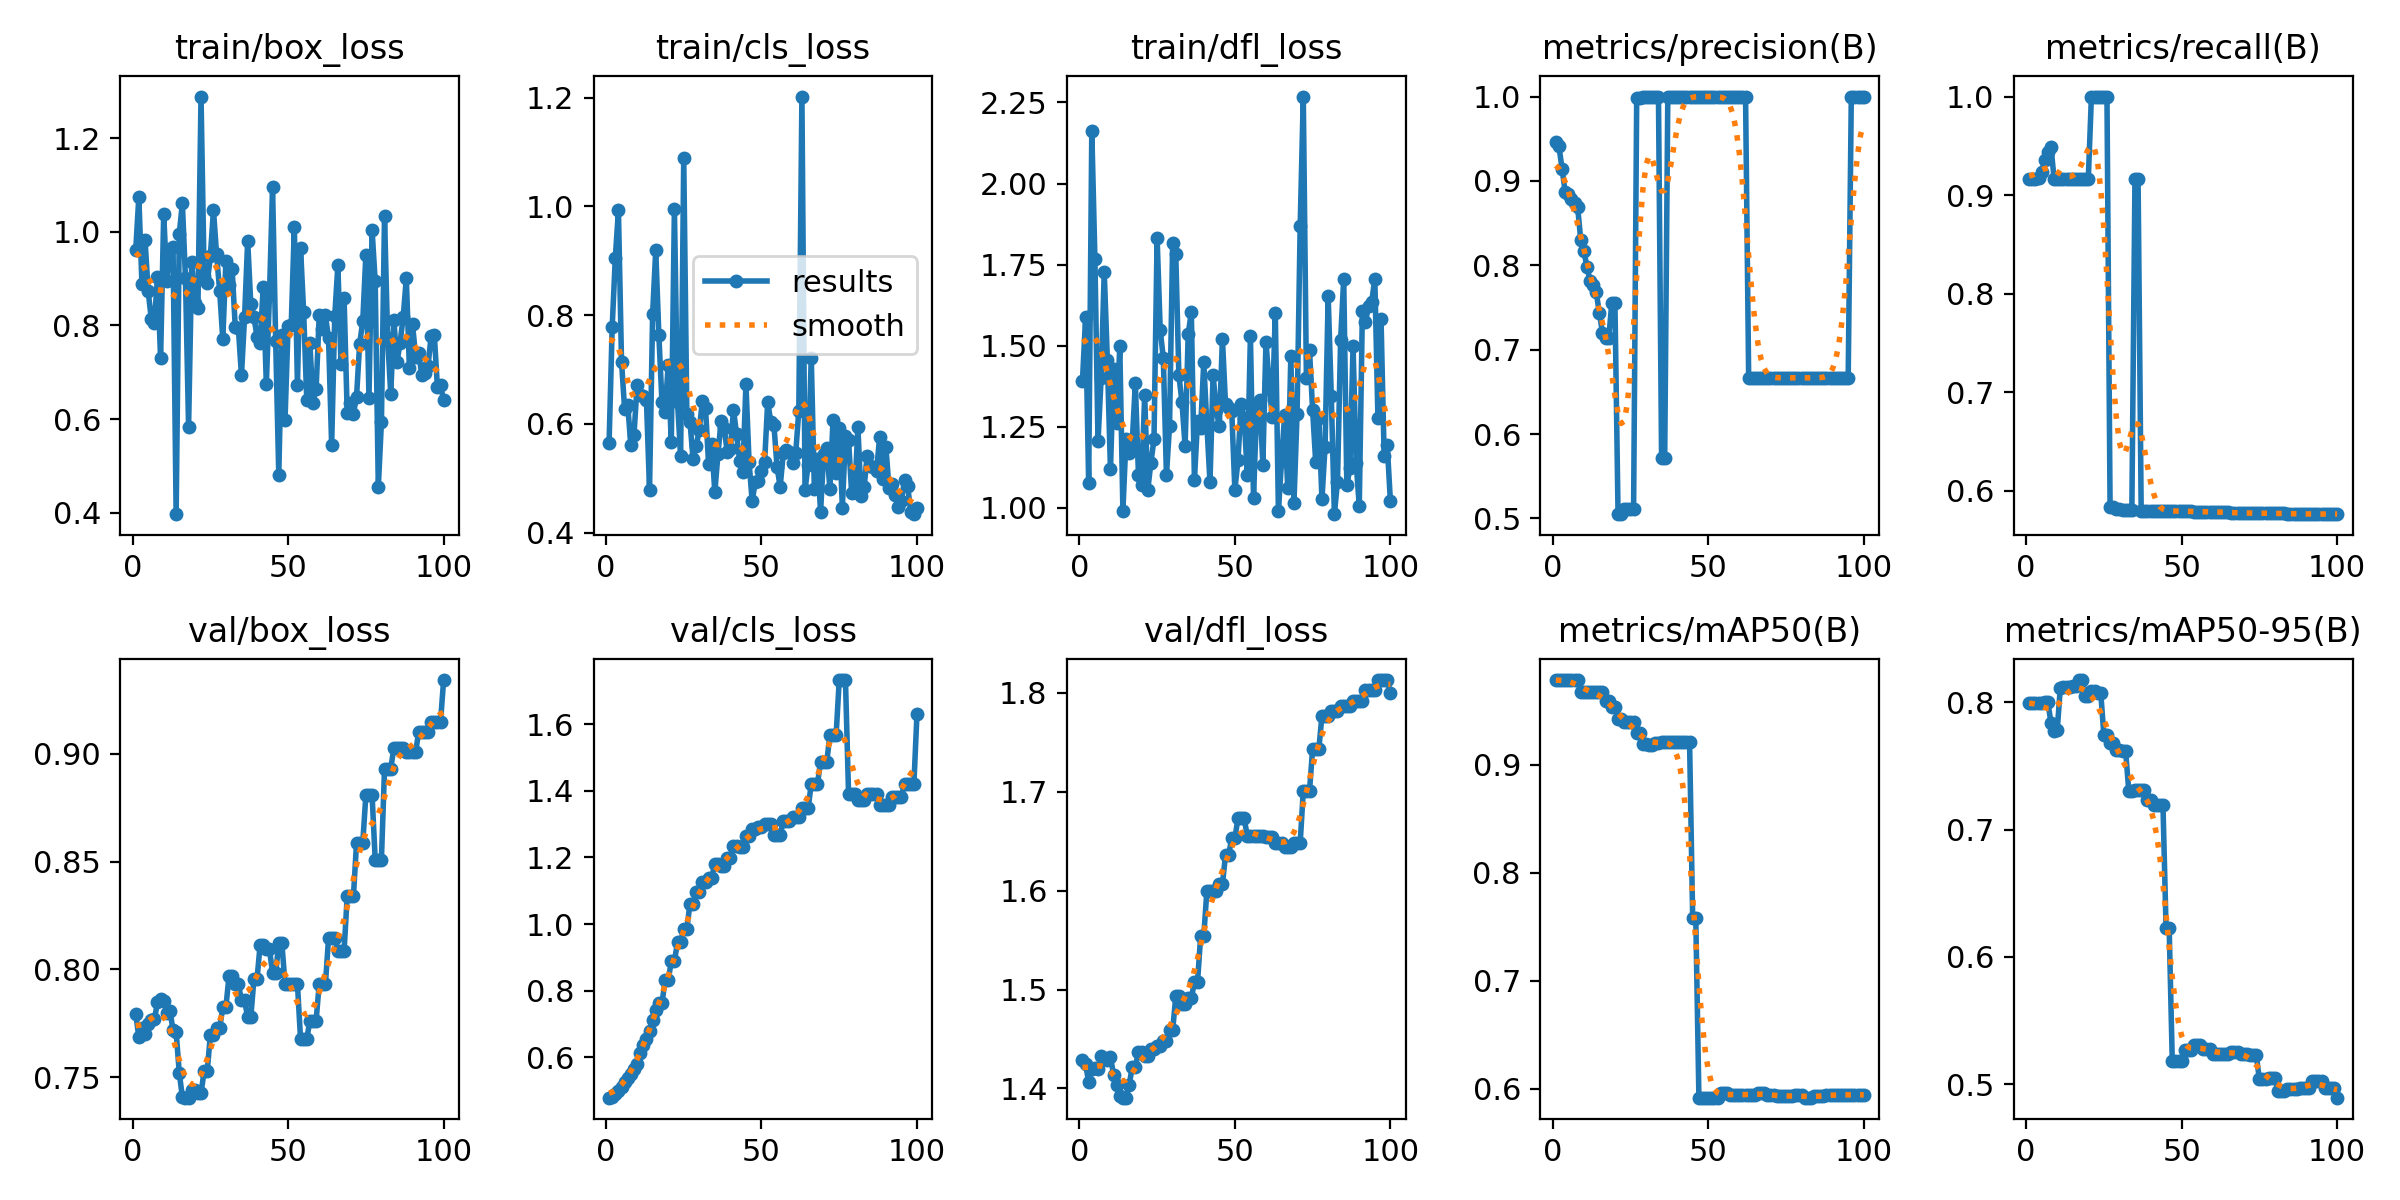

Data behind this chart, as committed beside it:
epoch, train/box_loss, train/cls_loss, train/dfl_loss, metrics/precision(B), metrics/recall(B), metrics/mAP50(B), metrics/mAP50-95(B), val/box_loss, val/cls_loss, val/dfl_loss, lr/pg0, lr/pg1, lr/pg2
1, 0.9602, 0.565, 1.391, 0.9464, 0.9167, 0.9783, 0.7994, 0.7796, 0.4793, 1.429, 0, 0, 0
2, 1.075, 0.7788, 1.587, 0.9408, 0.9167, 0.9783, 0.7995, 0.7686, 0.4818, 1.425, 5.2079e-06, 5.2079e-06, 5.2079e-06
3, 0.889, 0.9051, 1.075, 0.9145, 0.9167, 0.9783, 0.7996, 0.7726, 0.4909, 1.407, 1.0312e-05, 1.0312e-05, 1.0312e-05
4, 0.9827, 0.9927, 2.162, 0.8868, 0.9171, 0.9783, 0.7997, 0.7703, 0.5004, 1.42, 1.5311e-05, 1.5311e-05, 1.5311e-05
5, 0.8733, 0.714, 1.768, 0.8843, 0.9233, 0.9783, 0.7997, 0.7746, 0.5098, 1.421, 2.0207e-05, 2.0207e-05, 2.0207e-05
6, 0.8146, 0.6265, 1.205, 0.8789, 0.9356, 0.9783, 0.7999, 0.7768, 0.5268, 1.42, 2.4998e-05, 2.4998e-05, 2.4998e-05
7, 0.8052, 0.6338, 1.401, 0.8737, 0.9436, 0.9783, 0.8, 0.7769, 0.5384, 1.433, 2.9685e-05, 2.9685e-05, 2.9685e-05
8, 0.9033, 0.5603, 1.728, 0.8693, 0.9487, 0.9783, 0.7839, 0.7847, 0.5498, 1.43, 3.4268e-05, 3.4268e-05, 3.4268e-05
9, 0.7295, 0.5791, 1.457, 0.8304, 0.9167, 0.9672, 0.7776, 0.7862, 0.565, 1.429, 3.8747e-05, 3.8747e-05, 3.8747e-05
10, 1.038, 0.6707, 1.118, 0.8173, 0.9167, 0.9672, 0.7779, 0.7854, 0.5794, 1.432, 4.3122e-05, 4.3122e-05, 4.3122e-05
11, 0.8943, 0.6537, 1.429, 0.7982, 0.9167, 0.9672, 0.8114, 0.7799, 0.6119, 1.414, 4.7393e-05, 4.7393e-05, 4.7393e-05
12, 0.9629, 0.6509, 1.262, 0.7817, 0.9167, 0.9672, 0.8118, 0.7809, 0.6363, 1.404, 5.1559e-05, 5.1559e-05, 5.1559e-05
13, 0.9679, 0.6446, 1.498, 0.7766, 0.9167, 0.9672, 0.8119, 0.7718, 0.6544, 1.392, 5.5621e-05, 5.5621e-05, 5.5621e-05
14, 0.3971, 0.4788, 0.991, 0.7678, 0.9167, 0.9672, 0.8119, 0.7711, 0.6795, 1.391, 5.9579e-05, 5.9579e-05, 5.9579e-05
15, 0.9955, 0.803, 1.212, 0.7433, 0.9167, 0.9672, 0.8128, 0.7521, 0.7127, 1.391, 6.3433e-05, 6.3433e-05, 6.3433e-05
16, 1.062, 0.9192, 1.17, 0.72, 0.9167, 0.9672, 0.8127, 0.7408, 0.741, 1.403, 6.7183e-05, 6.7183e-05, 6.7183e-05
17, 0.9007, 0.7635, 1.201, 0.7134, 0.9167, 0.9593, 0.8175, 0.7406, 0.7618, 1.421, 7.0829e-05, 7.0829e-05, 7.0829e-05
18, 0.583, 0.6405, 1.384, 0.7134, 0.9167, 0.9593, 0.8175, 0.7406, 0.7618, 1.421, 7.4371e-05, 7.4371e-05, 7.4371e-05
19, 0.9352, 0.621, 1.102, 0.7557, 0.9167, 0.9533, 0.8053, 0.7441, 0.8308, 1.437, 7.7808e-05, 7.7808e-05, 7.7808e-05
20, 0.8475, 0.7085, 1.07, 0.7557, 0.9167, 0.9533, 0.8053, 0.7441, 0.8308, 1.437, 8.1141e-05, 8.1141e-05, 8.1141e-05
21, 0.8372, 0.566, 1.346, 0.505, 1, 0.942, 0.8088, 0.7427, 0.8885, 1.433, 8.437e-05, 8.437e-05, 8.437e-05
22, 1.289, 0.9954, 1.055, 0.505, 1, 0.942, 0.8088, 0.7427, 0.8885, 1.433, 8.7495e-05, 8.7495e-05, 8.7495e-05
23, 0.9055, 0.6403, 1.139, 0.5111, 1, 0.9394, 0.8075, 0.7529, 0.9458, 1.44, 9.0516e-05, 9.0516e-05, 9.0516e-05
24, 0.8907, 0.5416, 1.211, 0.5111, 1, 0.9394, 0.8075, 0.7529, 0.9458, 1.44, 9.3433e-05, 9.3433e-05, 9.3433e-05
25, 0.9478, 1.088, 1.832, 0.5111, 1, 0.9394, 0.7743, 0.7695, 0.9854, 1.443, 9.6245e-05, 9.6245e-05, 9.6245e-05
26, 1.047, 0.6182, 1.548, 0.5111, 1, 0.9394, 0.7743, 0.7695, 0.9854, 1.443, 9.8954e-05, 9.8954e-05, 9.8954e-05
27, 0.9517, 0.604, 1.461, 0.9988, 0.5833, 0.9292, 0.7682, 0.7728, 1.061, 1.448, 0.0001016, 0.0001016, 0.0001016
28, 0.8731, 0.5363, 1.1, 0.9988, 0.5833, 0.9292, 0.7682, 0.7728, 1.061, 1.448, 0.0001041, 0.0001041, 0.0001041
29, 0.7703, 0.5588, 1.253, 1, 0.5816, 0.9189, 0.7623, 0.7825, 1.096, 1.459, 0.0001064, 0.0001064, 0.0001064
30, 0.9385, 0.5893, 1.817, 1, 0.5816, 0.9189, 0.7623, 0.7825, 1.096, 1.459, 0.0001088, 0.0001088, 0.0001088
31, 0.8869, 0.6422, 1.781, 1, 0.5803, 0.9185, 0.7619, 0.7969, 1.125, 1.493, 0.0001109, 0.0001109, 0.0001109
32, 0.9203, 0.6291, 1.409, 1, 0.5803, 0.9185, 0.7619, 0.7969, 1.125, 1.493, 0.000113, 0.000113, 0.000113
33, 0.7973, 0.5253, 1.325, 1, 0.5801, 0.9203, 0.7306, 0.7933, 1.139, 1.486, 0.000115, 0.000115, 0.000115
34, 0.7944, 0.5621, 1.19, 1, 0.5801, 0.9203, 0.7306, 0.7933, 1.139, 1.486, 0.0001169, 0.0001169, 0.0001169
35, 0.6933, 0.4744, 1.536, 0.5714, 0.9167, 0.921, 0.7312, 0.7857, 1.181, 1.491, 0.0001186, 0.0001186, 0.0001186
36, 0.8182, 0.5443, 1.603, 0.5714, 0.9167, 0.921, 0.7312, 0.7857, 1.181, 1.491, 0.0001203, 0.0001203, 0.0001203
37, 0.9814, 0.6044, 1.086, 1, 0.5797, 0.921, 0.7312, 0.7778, 1.175, 1.508, 0.0001219, 0.0001219, 0.0001219
38, 0.8455, 0.5928, 1.268, 1, 0.5797, 0.921, 0.7312, 0.7778, 1.175, 1.508, 0.0001233, 0.0001233, 0.0001233
39, 0.8191, 0.5475, 1.245, 1, 0.5798, 0.921, 0.7234, 0.7954, 1.198, 1.554, 0.0001247, 0.0001247, 0.0001247
40, 0.7757, 0.5537, 1.448, 1, 0.5798, 0.921, 0.7234, 0.7954, 1.198, 1.554, 0.0001259, 0.0001259, 0.0001259
41, 0.7635, 0.6258, 1.255, 1, 0.5797, 0.921, 0.7197, 0.8114, 1.234, 1.6, 0.0001271, 0.0001271, 0.0001271
42, 0.8826, 0.5806, 1.079, 1, 0.5797, 0.921, 0.7197, 0.8114, 1.234, 1.6, 0.0001281, 0.0001281, 0.0001281
43, 0.6747, 0.5308, 1.41, 1, 0.5796, 0.921, 0.7197, 0.8093, 1.232, 1.6, 0.0001291, 0.0001291, 0.0001291
44, 0.8642, 0.5116, 1.303, 1, 0.5796, 0.921, 0.7197, 0.8093, 1.232, 1.6, 0.0001299, 0.0001299, 0.0001299
45, 1.095, 0.6732, 1.252, 1, 0.5795, 0.7577, 0.6227, 0.7984, 1.263, 1.606, 0.0001306, 0.0001306, 0.0001306
46, 0.7677, 0.5301, 1.522, 1, 0.5795, 0.7577, 0.6227, 0.7984, 1.263, 1.606, 0.0001312, 0.0001312, 0.0001312
47, 0.4811, 0.458, 1.319, 1, 0.5794, 0.5918, 0.518, 0.812, 1.284, 1.636, 0.0001318, 0.0001318, 0.0001318
48, 0.7799, 0.4928, 1.309, 1, 0.5794, 0.5918, 0.518, 0.812, 1.284, 1.636, 0.0001322, 0.0001322, 0.0001322
49, 0.598, 0.4956, 1.297, 1, 0.5794, 0.5918, 0.518, 0.7934, 1.29, 1.653, 0.0001325, 0.0001325, 0.0001325
50, 0.7991, 0.5141, 1.055, 1, 0.5794, 0.5918, 0.518, 0.7934, 1.29, 1.653, 0.0001327, 0.0001327, 0.0001327
51, 0.8008, 0.5293, 1.146, 1, 0.5792, 0.5918, 0.5273, 0.7933, 1.301, 1.673, 0.0001328, 0.0001328, 0.0001328
52, 1.01, 0.6409, 1.319, 1, 0.5792, 0.5918, 0.5273, 0.7933, 1.301, 1.673, 0.0001328, 0.0001328, 0.0001328
53, 0.6725, 0.6032, 1.278, 1, 0.5792, 0.5918, 0.5273, 0.7933, 1.301, 1.673, 0.0001327, 0.0001327, 0.0001327
54, 0.9649, 0.5974, 1.1, 1, 0.5787, 0.5962, 0.5312, 0.7677, 1.266, 1.655, 0.0001325, 0.0001325, 0.0001325
55, 0.8281, 0.5214, 1.53, 1, 0.5787, 0.5962, 0.5312, 0.7677, 1.266, 1.655, 0.0001322, 0.0001322, 0.0001322
56, 0.6405, 0.4838, 1.029, 1, 0.5787, 0.5962, 0.5312, 0.7677, 1.266, 1.655, 0.0001318, 0.0001318, 0.0001318
57, 0.7624, 0.5462, 1.309, 1, 0.5787, 0.5944, 0.5278, 0.7762, 1.31, 1.655, 0.0001313, 0.0001313, 0.0001313
58, 0.6354, 0.5525, 1.331, 1, 0.5787, 0.5944, 0.5278, 0.7762, 1.31, 1.655, 0.0001306, 0.0001306, 0.0001306
59, 0.6642, 0.5478, 1.133, 1, 0.5787, 0.5944, 0.5278, 0.7762, 1.31, 1.655, 0.0001299, 0.0001299, 0.0001299
60, 0.8214, 0.5277, 1.512, 1, 0.5786, 0.5944, 0.5241, 0.7933, 1.321, 1.655, 0.0001291, 0.0001291, 0.0001291
... 40 more rows
